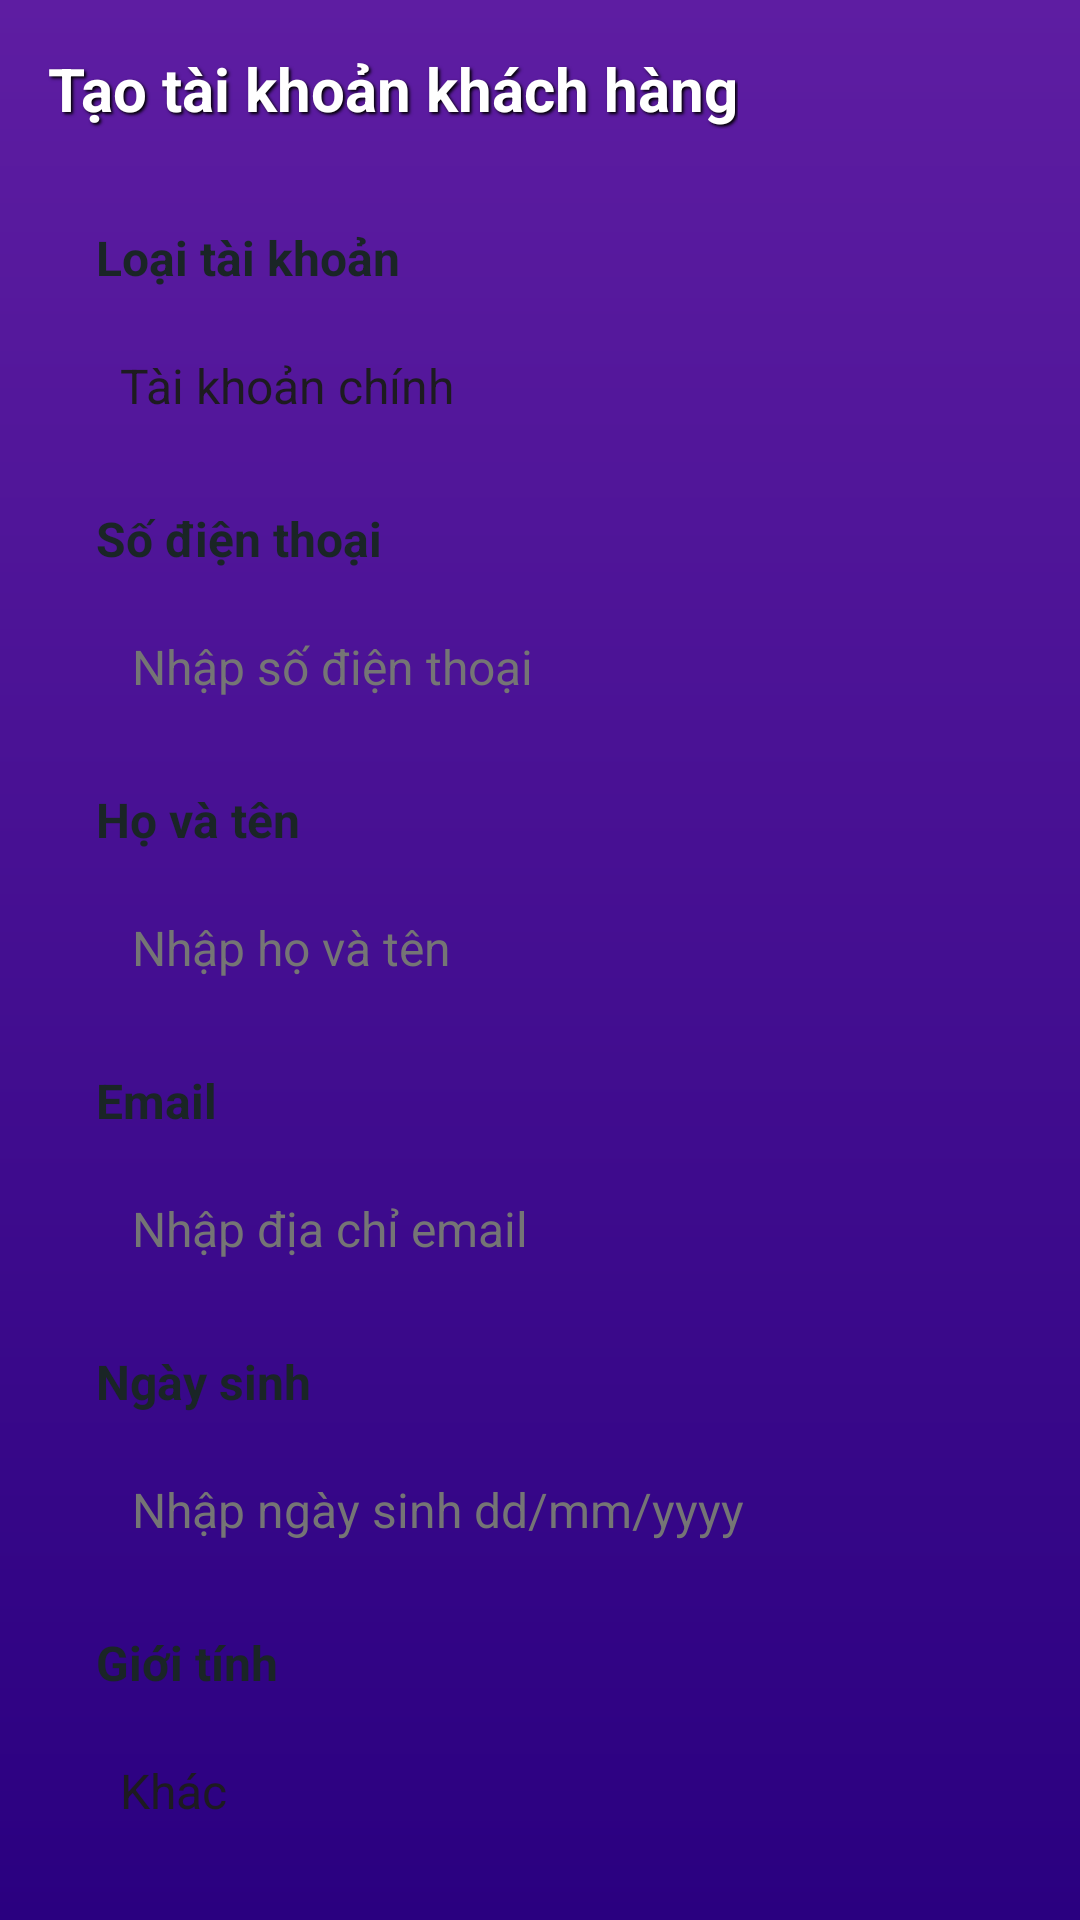

The Android layout XML behind this screen, and the referenced resources:
<!-- AndroidManifest.xml: application theme Theme.FinalBank -->
<!-- res/layout/activity_create_account.xml -->
<?xml version="1.0" encoding="utf-8"?>
<FrameLayout xmlns:android="http://schemas.android.com/apk/res/android"
    xmlns:app="http://schemas.android.com/apk/res-auto"
    android:layout_width="match_parent"
    android:layout_height="match_parent">

    <androidx.core.widget.NestedScrollView
        android:layout_width="match_parent"
        android:layout_height="match_parent"
        android:background="@drawable/gradient_header">

        <LinearLayout
            android:layout_width="match_parent"
            android:layout_height="wrap_content"
            android:orientation="vertical"
            android:padding="16dp">

            
            <TextView
                android:layout_width="wrap_content"
                android:layout_height="wrap_content"
                android:text="Tạo tài khoản khách hàng"
                android:textColor="#FFFFFF"
                android:textSize="20sp"
                android:textStyle="bold"
                android:layout_marginBottom="16dp"
                android:shadowColor="#000000"
                android:shadowDx="2"
                android:shadowDy="2"
                android:shadowRadius="2" />

            
            <LinearLayout
                android:layout_width="match_parent"
                android:layout_height="wrap_content"
                android:orientation="vertical"
                android:background="@drawable/white_background"
                android:padding="16dp">

                
                <TextView
                    android:layout_width="wrap_content"
                    android:layout_height="wrap_content"
                    android:text="Loại tài khoản"
                    android:textSize="16sp"
                    android:textColor="#1A2526"
                    android:textStyle="bold"
                    android:layout_marginBottom="8dp" />

                <Spinner
                    android:id="@+id/spinnerAccountType"
                    android:layout_width="match_parent"
                    android:layout_height="48dp"
                    android:background="@drawable/white_background"
                    android:entries="@array/account_types"
                    android:layout_marginBottom="16dp" />

                
                <TextView
                    android:layout_width="wrap_content"
                    android:layout_height="wrap_content"
                    android:text="Số điện thoại"
                    android:textSize="16sp"
                    android:textColor="#1A2526"
                    android:textStyle="bold"
                    android:layout_marginBottom="8dp" />

                <EditText
                    android:id="@+id/etCustomerPhone"
                    android:layout_width="match_parent"
                    android:layout_height="48dp"
                    android:hint="Nhập số điện thoại"
                    android:inputType="phone"
                    android:padding="12dp"
                    android:background="@drawable/white_background"
                    android:textColor="#1A2526"
                    android:textColorHint="#757575"
                    android:textSize="16sp"
                    android:layout_marginBottom="16dp" />

                
                <TextView
                    android:layout_width="wrap_content"
                    android:layout_height="wrap_content"
                    android:text="Họ và tên"
                    android:textSize="16sp"
                    android:textColor="#1A2526"
                    android:textStyle="bold"
                    android:layout_marginBottom="8dp" />

                <EditText
                    android:id="@+id/etCustomerName"
                    android:layout_width="match_parent"
                    android:layout_height="48dp"
                    android:hint="Nhập họ và tên"
                    android:inputType="textPersonName"
                    android:padding="12dp"
                    android:background="@drawable/white_background"
                    android:textColor="#1A2526"
                    android:textColorHint="#757575"
                    android:textSize="16sp"
                    android:layout_marginBottom="16dp" />

                
                <TextView
                    android:layout_width="wrap_content"
                    android:layout_height="wrap_content"
                    android:text="Email"
                    android:textSize="16sp"
                    android:textColor="#1A2526"
                    android:textStyle="bold"
                    android:layout_marginBottom="8dp" />

                <EditText
                    android:id="@+id/etCustomerEmail"
                    android:layout_width="match_parent"
                    android:layout_height="48dp"
                    android:hint="Nhập địa chỉ email"
                    android:inputType="textEmailAddress"
                    android:padding="12dp"
                    android:background="@drawable/white_background"
                    android:textColor="#1A2526"
                    android:textColorHint="#757575"
                    android:textSize="16sp"
                    android:layout_marginBottom="16dp" />

                
                <TextView
                    android:layout_width="wrap_content"
                    android:layout_height="wrap_content"
                    android:text="Ngày sinh"
                    android:textSize="16sp"
                    android:textColor="#1A2526"
                    android:textStyle="bold"
                    android:layout_marginBottom="8dp" />

                <EditText
                    android:id="@+id/etDob"
                    android:layout_width="match_parent"
                    android:layout_height="48dp"
                    android:hint="Nhập ngày sinh dd/mm/yyyy"
                    android:inputType="textEmailAddress"
                    android:padding="12dp"
                    android:background="@drawable/white_background"
                    android:textColor="#1A2526"
                    android:textColorHint="#757575"
                    android:textSize="16sp"
                    android:layout_marginBottom="16dp" />

                
                <TextView
                    android:layout_width="wrap_content"
                    android:layout_height="wrap_content"
                    android:text="Giới tính"
                    android:textSize="16sp"
                    android:textColor="#1A2526"
                    android:textStyle="bold"
                    android:layout_marginBottom="8dp" />

                <Spinner
                    android:id="@+id/spinnerGender"
                    android:layout_width="match_parent"
                    android:layout_height="48dp"
                    android:background="@drawable/white_background"
                    android:entries="@array/gender_options"
                    android:layout_marginBottom="16dp" />

                
                <TextView
                    android:layout_width="wrap_content"
                    android:layout_height="wrap_content"
                    android:text="Xác thực nhân viên"
                    android:textSize="16sp"
                    android:textColor="#1A2526"
                    android:textStyle="bold"
                    android:layout_marginBottom="8dp" />

                <EditText
                    android:id="@+id/etEmployeePassword"
                    android:layout_width="match_parent"
                    android:layout_height="48dp"
                    android:hint="Nhập mật khẩu nhân viên"
                    android:inputType="textPassword"
                    android:padding="12dp"
                    android:background="@drawable/white_background"
                    android:textColor="#1A2526"
                    android:textColorHint="#757575"
                    android:textSize="16sp"
                    android:layout_marginBottom="16dp" />

                
                <Button
                    android:id="@+id/btnCreateAccount"
                    android:layout_width="match_parent"
                    android:layout_height="48dp"
                    android:padding="12dp"
                    android:text="Tạo tài khoản"
                    android:textColor="#FFFFFF"
                    android:textSize="16sp"
                    android:background="@drawable/gradient_button" />

            </LinearLayout>
        </LinearLayout>
    </androidx.core.widget.NestedScrollView>

    <FrameLayout
        android:id="@+id/loadingOverlay"
        android:layout_width="match_parent"
        android:layout_height="match_parent"
        android:background="#80000000"
        android:visibility="gone">

        <ProgressBar
            android:layout_width="wrap_content"
            android:layout_height="wrap_content"
            android:layout_gravity="center"
            android:indeterminate="true" />
    </FrameLayout>

</FrameLayout>
<!-- resources referenced by this layout -->
<resources>
  <string-array name="account_types">
          <item>Tài khoản chính</item>
          <item>Tài khoản tiết kiệm</item>
          <item>Tài khoản vay</item>
      </string-array>
  <string-array name="gender_options">
          <item>Khác</item>
          <item>Nam</item>
          <item>Nữ</item>
      </string-array>
  <!-- drawable gradient_button (drawable) -->
  <?xml version="1.0" encoding="utf-8"?>
  
  <shape xmlns:android="http://schemas.android.com/apk/res/android">
      <gradient
          android:startColor="#4A00E0"
          android:endColor="#8E2DE2"
          android:angle="45" />
      <corners android:radius="8dp" />
  </shape>
  <!-- drawable gradient_header (drawable) -->
  <?xml version="1.0" encoding="utf-8"?>
  
  <shape xmlns:android="http://schemas.android.com/apk/res/android">
      <gradient
          android:startColor="#2A0080"
          android:endColor="#5E1DA2"
          android:angle="90" />
  </shape>
  <style name="Theme.FinalBank" parent="Base.Theme.FinalBank" />
  <style name="Base.Theme.FinalBank" parent="Theme.Material3.DayNight.NoActionBar">
          
          
      </style>
</resources>
